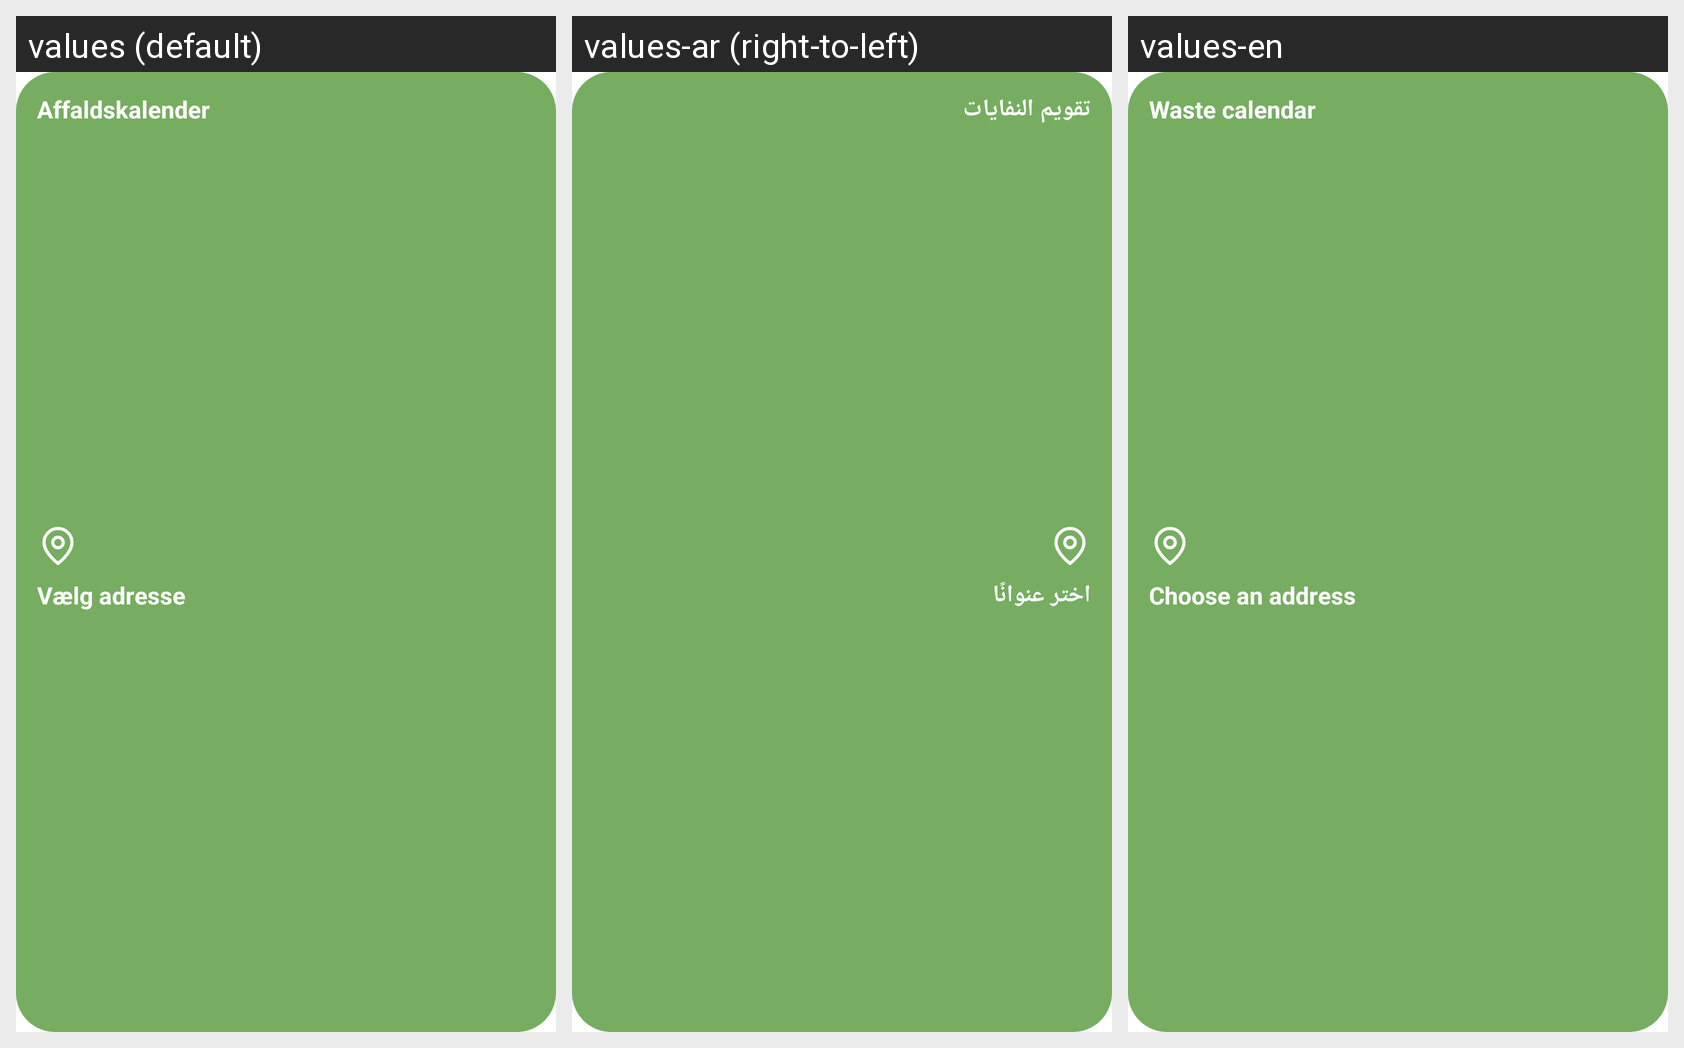

Here is an Android app screen in its default locale and in the app's own translations. Write out the translated-string differences for the strings that appear on this screen.
Android screen res/layout/widget_calendar.xml rendered under 3 locales, left to right: values (default), values-ar (right-to-left), values-en. Device: Nexus 5 (rendered at 1080×1920; each locale shown at half size, 540×960, under a caption strip naming it); theme Theme.MitAffaldV4.
Strings drawn on this screen, with the default value and each locale's value (text and hints the layout hard-codes, and strings that could not be matched under every locale, appear in the picture but are not listed):

widget_calendar_name
  values: Affaldskalender
  values-ar: تقويم النفايات
  values-en: Waste calendar

widget_calendar_choose_address
  values: Vælg adresse
  values-ar: اختر عنوانًا
  values-en: Choose an address
